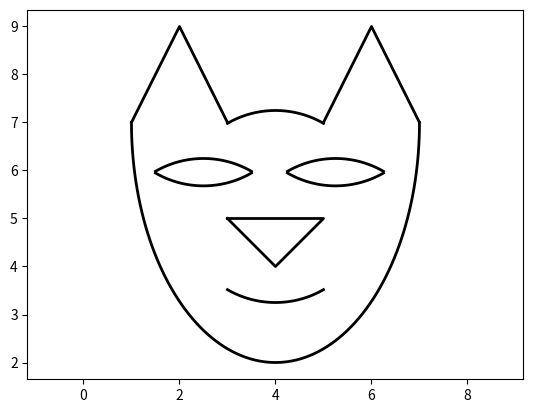

Source code (Python):
import matplotlib.pyplot as plt
import numpy as np
from matplotlib.animation import FuncAnimation

fix, ax = plt.subplots()

x = [1, 2, 3]
y = [7, 9, 7]
ax.plot(x, y, '-', lw=2, color='k')

t = np.linspace(np.pi/2+np.pi/6 , np.pi/2-np.pi/6, 100)
x = 4 + 2 * np.cos(t)
y = 5.25 + 2 * np.sin(t)
ax.plot(x, y, '-', lw=2, color='k')

x = [5, 6, 7]
y = [7, 9, 7]
ax.plot(x, y, '-', lw=2, color='k')

t = np.linspace(np.pi*2 , np.pi, 100)
x = 4 + 3 * np.cos(t)
y = 7 + 5 * np.sin(t)
ax.plot(x, y, '-', lw=2, color='k')

#glaz1
t = np.linspace(np.pi/3 , np.pi*2/3, 100)
x = 2.5 + 2 * np.cos(t)
y = 4.25 + 2 * np.sin(t)
ax.plot(x, y, '-', lw=2, color='k')
t = np.linspace(-np.pi*2/3 , -np.pi/3, 100)
x = 2.5 + 2 * np.cos(t)
y = 7.68 + 2 * np.sin(t)
ax.plot(x, y, '-', lw=2, color='k')
#glaz2
t = np.linspace(np.pi/3 , np.pi*2/3, 100)
x = 5.25 + 2 * np.cos(t)
y = 4.25 + 2 * np.sin(t)
ax.plot(x, y, '-', lw=2, color='k')
t = np.linspace(-np.pi*2/3 , -np.pi/3, 100)
x = 5.25 + 2 * np.cos(t)
y = 7.68 + 2 * np.sin(t)
ax.plot(x, y, '-', lw=2, color='k')

#nose
x = [3, 4, 5, 3]
y = [5, 4, 5, 5]
ax.plot(x, y, '-', lw=2, color='k')

#mouth
t = np.linspace(-(np.pi/2-np.pi/6) , -(np.pi/2+np.pi/6), 100)
x = 4 + 2 * np.cos(t)
y = 5.25 + 2 * np.sin(t)
ax.plot(x, y, '-', lw=2, color='k')

plt.axis('equal')

plt.savefig('Cool.png')